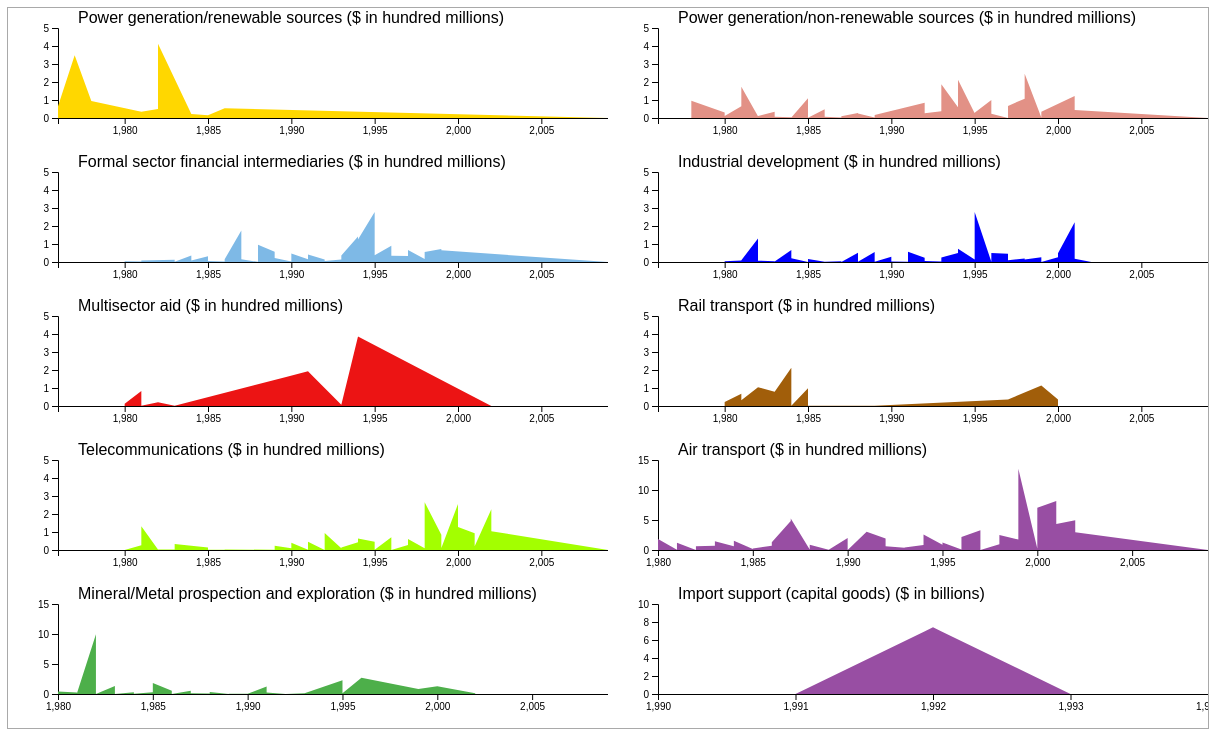
D3 v4 page, settled after 480 driven frames (8 s of simulated time); the page loaded 3 data file(s).



var margin = {top: 20, right: 0, bottom: 30, left: 50},
    width = 600 - margin.left - margin.right,
    height = 140 - margin.top - margin.bottom;


d3.csv("purposes.csv", function(data) {


  var sumstat = d3.nest() 
    .key(function(d) { return d.purpose;})
    .entries(data);

  allKeys = sumstat.map(function(d){return d.key})
 
  var svg = d3.select("#my_dataviz")
    .selectAll("uniqueChart")
    .data(sumstat)
    .enter()
    .append("svg")
      .attr("width", width + margin.left + margin.right)
      .attr("height", height + margin.top + margin.bottom)
    .append("g")
      .attr("transform",
            "translate(" + margin.left + "," + margin.top + ")");


  var x = d3.scaleLinear()
    .domain(d3.extent(data, function(d) { return d.year; }))
    .range([ 0, width ]);
  svg
    .append("g")
    .attr("transform", "translate(0," + height + ")")
    .call(d3.axisBottom(x).ticks(5));

 
  var y = d3.scaleLinear()
    .domain([0, 5])
    .range([ height, 0 ]);
  svg.append("g")
    .call(d3.axisLeft(y).ticks(4));


  var color = d3.scaleOrdinal()
    .domain(allKeys)
    .range(["#ffd700","#e29186","#7eb9e6","#0000ff","#ec1414","#a15e0a","#a3ff00"])


    svg
      .append("path")
        .attr("fill", function(d){ return color(d.key) })
        .attr("stroke", "none")
        .attr("d", function(d){
          return d3.area()
          .x(function(d) { return x(d.year) })
          .y0(y(0))
          .y1(function(d) {return y(d.amount) })
            (d.values)
        })
      
   svg
    .append("text")
    .attr("text-anchor", "start")
    .attr("y", -5)
    .attr("x", 20)
    .text(function(d){return(d.key + " ($ in hundred millions)")})
    .style("fill", '#000000')


})

d3.csv("2purposes.csv", function(data) {

  
  var sumstat = d3.nest() 
    .key(function(d) { return d.purpose;})
    .entries(data);


  allKeys = sumstat.map(function(d){return d.key})

 
  var svg = d3.select("#my_dataviz")
    .selectAll("uniqueChart")
    .data(sumstat)
    .enter()
    .append("svg")
      .attr("width", width + margin.left + margin.right)
      .attr("height", height + margin.top + margin.bottom)
    .append("g")
      .attr("transform",
            "translate(" + margin.left + "," + margin.top + ")");


  var x = d3.scaleLinear()
    .domain(d3.extent(data, function(d) { return d.year; }))
    .range([ 0, width ]);
  svg
    .append("g")
    .attr("transform", "translate(0," + height + ")")
    .call(d3.axisBottom(x).ticks(5));

  var y = d3.scaleLinear()
    .domain([0, 15])
    .range([ height, 0 ]);
  svg.append("g")
    .call(d3.axisLeft(y).ticks(4));


  var color = d3.scaleOrdinal()
    .domain(allKeys)
    .range(['#984ea3',"#4daf4a"])

 
    svg
      .append("path")
        .attr("fill", function(d){ return color(d.key) })
        .attr("stroke", "none")
        .attr("d", function(d){
          return d3.area()
          .x(function(d) { return x(d.year) })
          .y0(y(0))
          .y1(function(d) { return y(d.amount) })
            (d.values)
        })
       
   svg
    .append("text")
    .attr("text-anchor", "start")
    .attr("y", -5)
    .attr("x", 20)
    .text(function(d){return(d.key)  + " ($ in hundred millions)"})
    .style("fill", '#000000')


})


d3.csv("onepurpose.csv", function(data) {

  
  var sumstat = d3.nest() 
    .key(function(d) { return d.purpose;})
    .entries(data);


  allKeys = sumstat.map(function(d){return d.key})
 
  var svg = d3.select("#my_dataviz")
    .selectAll("uniqueChart")
    .data(sumstat)
    .enter()
    .append("svg")
      .attr("width", width + margin.left + margin.right)
      .attr("height", height + margin.top + margin.bottom)
    .append("g")
      .attr("transform",
            "translate(" + margin.left + "," + margin.top + ")");


  var x = d3.scaleLinear()
    .domain(d3.extent(data, function(d) { return d.year; }))
    .range([ 0, width ]);
  svg
    .append("g")
    .attr("transform", "translate(0," + height + ")")
    .call(d3.axisBottom(x).ticks(4));
    


  var y = d3.scaleLinear()
    .domain([0, 10])
    .range([ height, 0 ]);
  svg.append("g")
    .call(d3.axisLeft(y).ticks(4));


  var color = d3.scaleOrdinal()
    .domain(allKeys)
    .range(['#984ea3'])

 
    svg
      .append("path")
        .attr("fill", function(d){ return color(d.key) })
        .attr("stroke", "none")
        .attr("d", function(d){
          return d3.area()
          .x(function(d) { return x(d.year) })
          .y0(y(0))
          .y1(function(d) { return y(d.amount) })
            (d.values)
        })
       
   svg
    .append("text")
    .attr("text-anchor", "start")
    .attr("y", -5)
    .attr("x", 20)
    .text(function(d){ return(d.key + " ($ in billions)")})
    .style("fill", '#000000')


})


### data: purposes.csv
purpose, year, amount
Power generation/renewable sources, 1976, 1.936
Power generation/renewable sources, 1976, 0.6491
Power generation/renewable sources, 1977, 3.487
Power generation/non-renewable sources, 1978, 0.9568
Power generation/renewable sources, 1978, 0.9478
Formal sector financial intermediaries, 1980, 0.5935
Formal sector financial intermediaries, 1980, 0.04136
Formal sector financial intermediaries, 1980, 0.4414
Formal sector financial intermediaries, 1980, 0.002385
Formal sector financial intermediaries, 1980, 0.03812
Formal sector financial intermediaries, 1980, 0.004006
Formal sector financial intermediaries, 1980, 0.1058
Formal sector financial intermediaries, 1980, 0.04273
Industrial development, 1980, 0.1914
Industrial development, 1980, 0.05129
Industrial development, 1980, 0.01841
Industrial development, 1980, 0.04468
Industrial development, 1980, 0.06222
Industrial development, 1980, 0.08665
Industrial development, 1980, 0.07063
Industrial development, 1980, 0.1614
Industrial development, 1980, 1.187
Industrial development, 1980, 0.1083
Industrial development, 1980, 0.01709
Industrial development, 1980, 0.01893
Industrial development, 1980, 0.01496
Industrial development, 1980, 0.03205
Industrial development, 1980, 0.01282
Industrial development, 1980, 0.4148
Industrial development, 1980, 0.03944
Industrial development, 1980, 0.03564
Industrial development, 1980, 0.1602
Industrial development, 1980, 0.01243
Industrial development, 1980, 0.07008
Industrial development, 1980, 0.04807
Industrial development, 1980, 0.04056
Industrial development, 1980, 0.07995
Industrial development, 1980, 0.06474
Industrial development, 1980, 0.1865
Industrial development, 1980, 0.4586
Industrial development, 1980, 0.1093
Industrial development, 1980, 0.2873
Industrial development, 1980, 0.047
Multisector aid, 1980, 0.05935
Multisector aid, 1980, 0.1224
Power generation/non-renewable sources, 1980, 0.3027
Power generation/non-renewable sources, 1980, 11.96
Power generation/non-renewable sources, 1980, 1.698
Power generation/non-renewable sources, 1980, 0.2556
Power generation/non-renewable sources, 1980, 0.1211
Power generation/non-renewable sources, 1980, 0.4439
Power generation/non-renewable sources, 1980, 0.1582
Power generation/non-renewable sources, 1980, 0.1439
Power generation/non-renewable sources, 1980, 0.2149
Power generation/non-renewable sources, 1980, 0.2763
Power generation/non-renewable sources, 1980, 0.1026
Power generation/non-renewable sources, 1980, 0.0602
Power generation/non-renewable sources, 1980, 0.1068
Rail transport, 1980, 0.2178
Telecommunications, 1980, 0.09429
... 773 more rows

### data: 2purposes.csv
?purpose, year, amount
Air transport, 1980, 0.09733
Air transport, 1980, 0.1147
Air transport, 1980, 0.7905
Air transport, 1980, 0.7858
Air transport, 1980, 2.061
Air transport, 1980, 0.0987
Air transport, 1980, 1.833
Air transport, 1980, 1.479
Air transport, 1980, 0.4484
Air transport, 1980, 0.3945
Air transport, 1980, 2.089
Air transport, 1980, 0.2421
Air transport, 1980, 0.5755
Air transport, 1980, 0.8245
Air transport, 1980, 8.548
Air transport, 1980, 1.013
Air transport, 1980, 0.6837
Air transport, 1980, 1.166
Air transport, 1980, 0.1806
Air transport, 1980, 0.8309
Air transport, 1980, 0.9956
Air transport, 1980, 0.11
Air transport, 1980, 0.117
Air transport, 1980, 0.8633
Air transport, 1980, 0.7136
Air transport, 1980, 1.823
Mineral/Metal prospection and exploratio…, 1980, 0.1424
Mineral/Metal prospection and exploratio…, 1980, 0.05225
Mineral/Metal prospection and exploratio…, 1980, 0.2354
Mineral/Metal prospection and exploratio…, 1980, 0.3903
Mineral/Metal prospection and exploratio…, 1980, 0.3451
Mineral/Metal prospection and exploratio…, 1980, 0.04273
Mineral/Metal prospection and exploratio…, 1980, 0.1419
Mineral/Metal prospection and exploratio…, 1980, 0.08689
Mineral/Metal prospection and exploratio…, 1980, 0.4006
Air transport, 1981, 0.06025
Air transport, 1981, 4.337
Air transport, 1981, 0.7499
Air transport, 1981, 1.191
Air transport, 1981, 0.1062
Air transport, 1981, 0.005871
Air transport, 1981, 1.043
Air transport, 1981, 5.581
Air transport, 1981, 0.3648
Air transport, 1981, 1.105
Air transport, 1981, 22.96
Air transport, 1981, 0.2032
Air transport, 1981, 0.06292
Air transport, 1981, 0.5747
Air transport, 1981, 0.1165
Air transport, 1981, 0.8687
Air transport, 1981, 0.6186
Air transport, 1981, 0.4397
Air transport, 1981, 2.033
Air transport, 1981, 1.302
Air transport, 1981, 1.997
Air transport, 1981, 0.7573
Air transport, 1981, 1.203
Mineral/Metal prospection and exploratio…, 1981, 0.2582
Mineral/Metal prospection and exploratio…, 1981, 0.5074
... 200 more rows

### data: onepurpose.csv
?purpose, year, amount
Import support (capital goods), 1990, 0
Import support (capital goods), 1991, 0
Import support (capital goods), 1992, 7.406
Import support (capital goods), 1993, 0
Import support (capital goods), 1994, 0